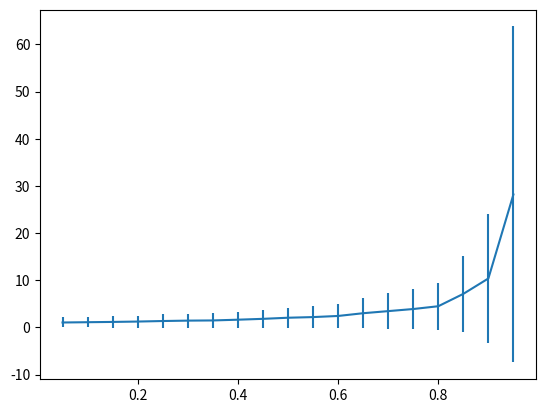

Here is the Python script that generated this plot:
from math import log
from math import sqrt
from random import random


import matplotlib
matplotlib.use("AGG")
from matplotlib import pyplot as plt

def calculate_mean(values):
	num_values = len(values)
	value_sum = 0
	
	for number in values:
		value_sum += number
	
	mean = value_sum / num_values
	
	return mean

def calculate_variance(values):
	median = calculate_mean(values)
	element_sum = 0
	
	for elements in values:
		element_sum += pow(elements - median, 2)
		
	variance = element_sum / len(values)
		
	return variance 

def calculate_standard_deviation(values):
	deviation = sqrt(calculate_variance(values))
	
	return deviation 

#--- Generate an exponential random variate
#
# Input: mu, the parameter of the exponential distribution
# Output: a value x drawn from the exponential distribution with rate mu
def rand_exp(mu):

    # TODO: fill in code to generate and return an exponential RV
    #
    # Look at the inverse CDF examples
    
    return -log(random())/mu

#--- Simulate the M/M/1 queue
#
# Inputs:
#    arrival_rate
#    avg_service_time
#    n: number of simulated customers
#
# Output: the average residence time of customer in the queue

def simulate(arrival_rate, avg_service_time, n):

    # Generate interarrival times
    # TODO: use rand_exp to generate n interarrival times with parameter arrival_rate
    
    interarrival_times = []
    for i in range(n):
    	interarrival_times.append(rand_exp(arrival_rate))
    	
    # Generate service times
    # TODO: use rand_exp to generate n service times with parameter 1 / avg_service_time
    
    service_times = []
    for i in range(n):
    	service_times.append(rand_exp((1 / avg_service_time)))
    
    # Calculate arrival times
    # TODO: use interarrival times to calculate a list of arrival times
    arrival_times = []
    for i in range(len(interarrival_times)):
    	if i == 0:
    		arrival_times.append(interarrival_times[i])
    	else:
    		arrival_times.append(arrival_times[i - 1] + interarrival_times[i])
    
    arrival_times.sort()
    # Initialize other lists
    enter_service_times = [0] * n
    departure_times = [0] * n
    residence_times = [0] * n
    
    # Setup for first arrival
    enter_service_times[0] = arrival_times[0]
    departure_times[0] = enter_service_times[0] + service_times[0]
    residence_times[0] = service_times[0] - arrival_times[0]
    
    # Loop over all other arrivals
    for i in range(1, n):
        
        # TODO: calculate enter_service_times[i]
        enter_service_times[i] = max(arrival_times[i], departure_times[i-1])
        
        # TODO: calculate departure_times[i]
        departure_times[i] = enter_service_times[i] + service_times[i]
        
    # Calculate residence times
    # TODO: calculate list of residence times
    for i in range(n):
    	residence_times[i] = departure_times[i] - arrival_times[i]
    
    # TODO: return average residence time
    total = 0
    for i in residence_times:
    	total += i
    
    total = total / n
    
    return total
    

def get_residence_times():
	
	iterator = .05
	residence_times = []
	ulitization = []
	i = 0
	
	while i <= 18:
		#print("iterator is: ", iterator)
		residence_times.append(simulate(iterator, 1.0, 5000))
		ulitization.append(iterator)
		
		iterator += .05
		i += 1
	
	return residence_times

def main():
	
	residence_times_trail_1 = get_residence_times()
	residence_times_trail_2 = get_residence_times()
	residence_times_trail_3 = get_residence_times()
	residence_times_trail_4 = get_residence_times()
	residence_times_trail_5 = get_residence_times()
	
	y_bar_list = []
	s = []
	
	for i in range(len(residence_times_trail_1)):
		y_bar_list.append( (residence_times_trail_1[i] + residence_times_trail_2[i] + residence_times_trail_3[i] + residence_times_trail_4[i] + residence_times_trail_5[i]) / 5)
		
	for i in range(len(residence_times_trail_1)):
		current_times = []
		current_times.append(residence_times_trail_1[i])
		current_times.append(residence_times_trail_2[i])
		current_times.append(residence_times_trail_3[i])
		current_times.append(residence_times_trail_4[i])
		current_times.append(residence_times_trail_5[i])
		
		s.append(calculate_standard_deviation(current_times))
		
		current_times.clear()
		
	
	UCL = []
	LCL = []
	
	for i in range(len(s)):
		UCL.append(y_bar_list[i] + 2.776 * s[i] / sqrt(5))
		LCL.append(y_bar_list[i] - 2.776 * s[i] / sqrt(5))
	
	ulitization = []
	number = 0;
	for i in range(19):
		number += .05
		ulitization.append(number)
	
	plt.figure()
	plt.errorbar(ulitization, y_bar_list, UCL)
	plt.savefig("ulitization_confidence_intervals.pdf", bbox_inches = "tight")
	
main()



    